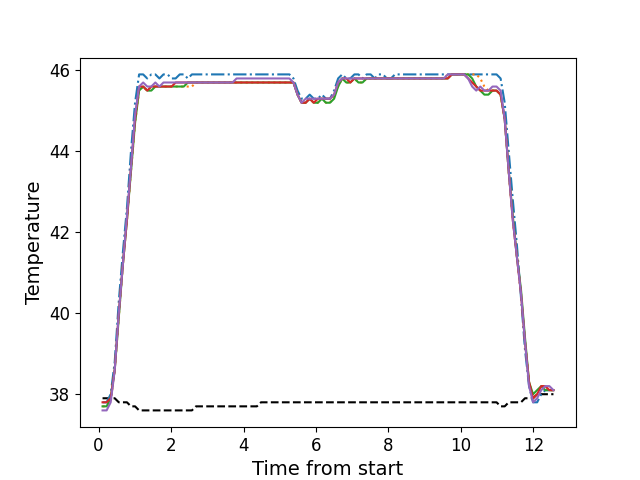

The file beside this chart, header and first rows:
, times, neutral, z1, z2, z3, z4, z5
0, 0.1112, 37.9, 37.8, 37.7, 37.7, 37.8, 37.6
1, 0.2238, 37.9, 37.8, 37.7, 37.7, 37.8, 37.6
2, 0.3355, 37.9, 38.0, 37.8, 37.9, 37.9, 37.8
3, 0.4471, 37.9, 38.8, 38.6, 38.6, 38.6, 38.6
4, 0.5598, 37.8, 40.3, 39.9, 39.9, 40.0, 40.0
5, 0.6714, 37.8, 41.5, 41.2, 41.2, 41.2, 41.2
6, 0.784, 37.8, 42.6, 42.3, 42.3, 42.3, 42.4
7, 0.8956, 37.7, 44.0, 43.5, 43.5, 43.6, 43.6
8, 1.008, 37.7, 45.2, 44.7, 44.7, 44.8, 44.9
9, 1.12, 37.6, 45.9, 45.5, 45.5, 45.6, 45.6
10, 1.232, 37.6, 45.9, 45.6, 45.6, 45.6, 45.7
11, 1.344, 37.6, 45.8, 45.5, 45.5, 45.5, 45.6
12, 1.456, 37.6, 45.9, 45.6, 45.5, 45.6, 45.6
13, 1.568, 37.6, 45.9, 45.6, 45.6, 45.6, 45.7
14, 1.68, 37.6, 45.8, 45.6, 45.6, 45.6, 45.6
15, 1.792, 37.6, 45.9, 45.6, 45.6, 45.6, 45.7
16, 1.905, 37.6, 45.9, 45.6, 45.6, 45.6, 45.7
17, 2.018, 37.6, 45.8, 45.6, 45.6, 45.6, 45.7
18, 2.128, 37.6, 45.8, 45.6, 45.6, 45.7, 45.7
19, 2.241, 37.6, 45.9, 45.6, 45.6, 45.7, 45.7
20, 2.352, 37.6, 45.9, 45.6, 45.6, 45.7, 45.7
21, 2.465, 37.6, 45.8, 45.6, 45.7, 45.7, 45.7
22, 2.577, 37.6, 45.9, 45.6, 45.7, 45.7, 45.7
23, 2.688, 37.7, 45.9, 45.7, 45.7, 45.7, 45.7
24, 2.801, 37.7, 45.9, 45.7, 45.7, 45.7, 45.7
25, 2.913, 37.7, 45.9, 45.7, 45.7, 45.7, 45.7
26, 3.025, 37.7, 45.9, 45.7, 45.7, 45.7, 45.7
27, 3.137, 37.7, 45.9, 45.7, 45.7, 45.7, 45.7
28, 3.248, 37.7, 45.9, 45.7, 45.7, 45.7, 45.7
29, 3.361, 37.7, 45.9, 45.7, 45.7, 45.7, 45.7
30, 3.474, 37.7, 45.9, 45.7, 45.7, 45.7, 45.7
31, 3.585, 37.7, 45.9, 45.7, 45.7, 45.7, 45.7
32, 3.697, 37.7, 45.9, 45.7, 45.7, 45.7, 45.7
33, 3.809, 37.7, 45.9, 45.7, 45.7, 45.7, 45.8
34, 3.921, 37.7, 45.9, 45.7, 45.7, 45.7, 45.8
35, 4.033, 37.7, 45.9, 45.7, 45.7, 45.7, 45.8
36, 4.145, 37.7, 45.9, 45.7, 45.7, 45.7, 45.8
37, 4.258, 37.7, 45.9, 45.7, 45.7, 45.7, 45.8
38, 4.369, 37.7, 45.9, 45.7, 45.7, 45.7, 45.8
39, 4.482, 37.8, 45.9, 45.7, 45.7, 45.7, 45.8
40, 4.593, 37.8, 45.9, 45.7, 45.7, 45.7, 45.8
41, 4.706, 37.8, 45.9, 45.7, 45.7, 45.7, 45.8
42, 4.817, 37.8, 45.9, 45.7, 45.7, 45.7, 45.8
43, 4.929, 37.8, 45.9, 45.7, 45.7, 45.7, 45.8
44, 5.042, 37.8, 45.9, 45.7, 45.7, 45.7, 45.8
45, 5.154, 37.8, 45.9, 45.7, 45.7, 45.7, 45.8
46, 5.266, 37.8, 45.9, 45.7, 45.7, 45.7, 45.8
47, 5.378, 37.8, 45.8, 45.7, 45.7, 45.7, 45.7
48, 5.491, 37.8, 45.5, 45.4, 45.4, 45.4, 45.4
49, 5.602, 37.8, 45.3, 45.2, 45.2, 45.2, 45.2
50, 5.715, 37.8, 45.3, 45.2, 45.2, 45.2, 45.3
51, 5.826, 37.8, 45.4, 45.3, 45.3, 45.3, 45.3
52, 5.938, 37.8, 45.3, 45.2, 45.2, 45.2, 45.3
53, 6.051, 37.8, 45.3, 45.2, 45.2, 45.3, 45.3
54, 6.162, 37.8, 45.4, 45.3, 45.3, 45.3, 45.3
55, 6.275, 37.8, 45.3, 45.2, 45.2, 45.3, 45.3
56, 6.387, 37.8, 45.3, 45.2, 45.2, 45.3, 45.3
57, 6.499, 37.8, 45.5, 45.4, 45.3, 45.4, 45.4
58, 6.611, 37.8, 45.8, 45.6, 45.6, 45.7, 45.7
59, 6.723, 37.8, 45.9, 45.8, 45.8, 45.8, 45.8
... 52 more rows
